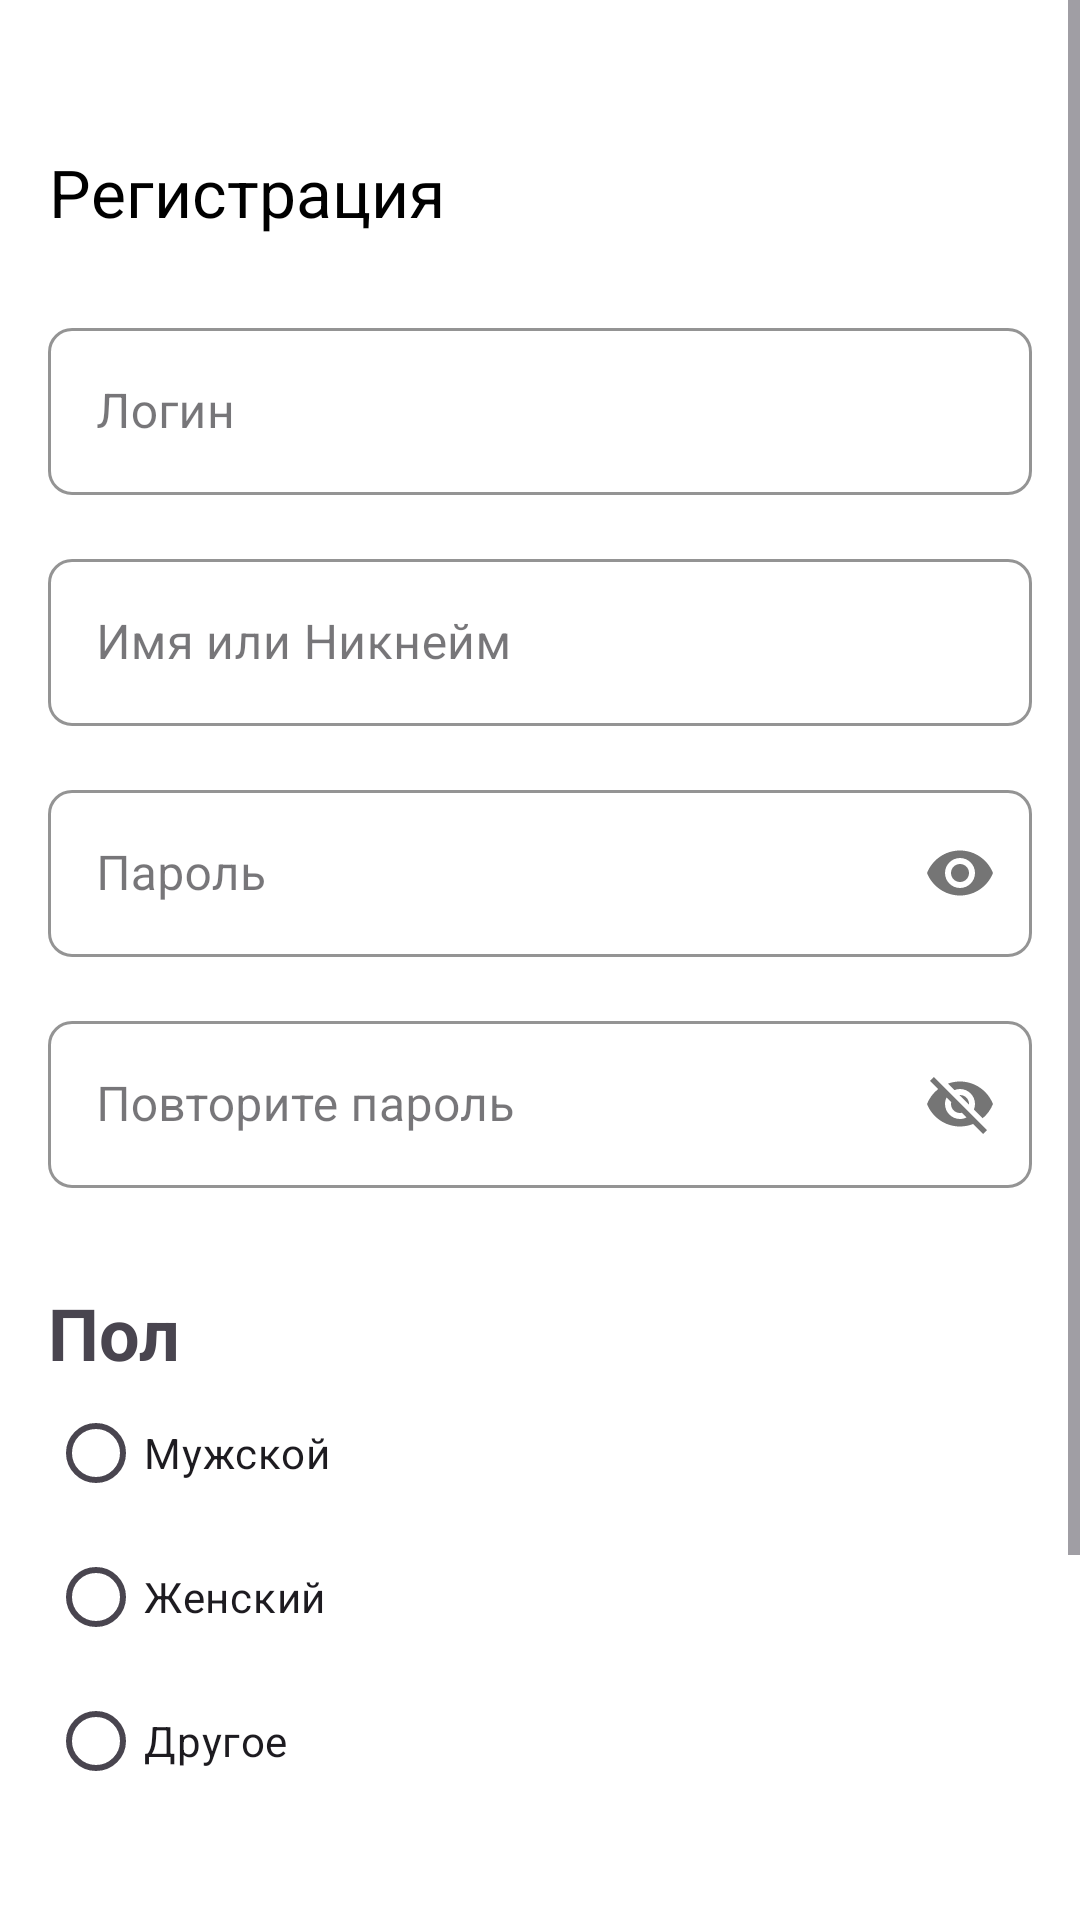

Android layout source for this screen:
<!-- AndroidManifest.xml: application theme Theme.Fefufit -->
<!-- res/layout/registration_activity.xml -->
<?xml version="1.0" encoding="utf-8"?>
<ScrollView xmlns:android="http://schemas.android.com/apk/res/android"
    android:layout_width="match_parent"
    android:layout_height="match_parent"
    xmlns:app="http://schemas.android.com/apk/res-auto"
    xmlns:tools="http://schemas.android.com/tools"
    android:background="@color/white"
    android:fillViewport="true"
    android:layout_marginBottom="32dp">
    <LinearLayout
        android:layout_width="match_parent"
        android:layout_height="wrap_content"
        android:orientation="vertical"
        android:padding="16dp">
        <com.google.android.material.appbar.AppBarLayout
            android:id="@+id/AppBar"
            android:layout_width="match_parent"
            android:layout_height="wrap_content"
            android:theme="@style/ThemeOverlay.MaterialComponents.Dark.ActionBar"
            android:layout_marginTop="16dp"
            app:layout_constraintTop_toTopOf="parent"
            app:layout_constraintLeft_toLeftOf="parent"
            app:layout_constraintRight_toRightOf="parent"
            android:layout_marginStart="-16dp">

            <androidx.appcompat.widget.Toolbar
                android:id="@+id/toolBar"
                android:layout_width="match_parent"
                android:layout_height="?attr/actionBarSize"
                app:navigationIcon="@drawable/ic_back_button"
                app:title="Регистрация"
                app:titleTextColor="@android:color/black"
                android:contextClickable="true"
                android:background="@color/white">
            </androidx.appcompat.widget.Toolbar>
        </com.google.android.material.appbar.AppBarLayout>
        <LinearLayout
            android:id="@+id/input"
            android:layout_width="match_parent"
            android:layout_height="wrap_content"
            app:layout_constraintTop_toBottomOf="@+id/AppBar"
            android:orientation="vertical">
            <com.google.android.material.textfield.TextInputLayout
                style="@style/MyTextInputLayout"
                android:layout_width="match_parent"
                android:layout_height="wrap_content"
                android:hint="@string/login">


                <com.google.android.material.textfield.TextInputEditText
                    style="@style/MyTextInputEditText"
                    android:layout_width="match_parent"
                    android:layout_height="wrap_content"
                    android:inputType="text"/>
            </com.google.android.material.textfield.TextInputLayout>

            <com.google.android.material.textfield.TextInputLayout
                style="@style/MyTextInputLayout"
                android:layout_width="match_parent"
                android:layout_height="wrap_content"
                android:hint="@string/nameornickname">
                <com.google.android.material.textfield.TextInputEditText
                    style="@style/MyTextInputEditText"
                    android:layout_width="match_parent"
                    android:layout_height="wrap_content"
                    android:inputType="textPersonName"/>
            </com.google.android.material.textfield.TextInputLayout>

            <com.google.android.material.textfield.TextInputLayout
                style="@style/MyTextInputLayout"
                android:layout_width="match_parent"
                android:layout_height="wrap_content"
                app:passwordToggleEnabled="true"
                android:hint="@string/password">


                <com.google.android.material.textfield.TextInputEditText
                    style="@style/MyTextInputEditText"
                    android:layout_width="match_parent"
                    android:layout_height="wrap_content"
                    android:inputType="textPassword"/>
            </com.google.android.material.textfield.TextInputLayout>

            <com.google.android.material.textfield.TextInputLayout
                style="@style/MyTextInputLayout"
                android:layout_width="match_parent"
                android:layout_height="wrap_content"
                app:passwordToggleEnabled="true"
                android:hint="@string/repeatpassword">

                <com.google.android.material.textfield.TextInputEditText
                    style="@style/MyTextInputEditText"
                    android:layout_width="match_parent"
                    android:layout_height="wrap_content"
                    />
            </com.google.android.material.textfield.TextInputLayout>
        </LinearLayout>

        <LinearLayout
            android:id="@+id/select_sex"
            android:layout_width="match_parent"
            android:layout_height="wrap_content"
            app:layout_constraintTop_toBottomOf="@+id/TextsInput"
            android:layout_marginTop="24dp"
            android:orientation="vertical">
            <TextView
                android:layout_width="match_parent"
                android:layout_height="wrap_content"
                android:text="@string/sex"
                android:textStyle="bold"
                android:textSize="24sp"
                app:layout_constraintTop_toBottomOf="@+id/input"
                />
            <RadioGroup
                android:layout_width="match_parent"
                android:layout_height="wrap_content"
                android:orientation="vertical">

                <RadioButton
                    android:layout_width="wrap_content"
                    android:layout_height="wrap_content"
                    android:text="@string/sex_male" />

                <RadioButton
                    android:layout_width="wrap_content"
                    android:layout_height="wrap_content"
                    android:text="@string/sex_female" />

                <RadioButton
                    android:layout_width="wrap_content"
                    android:layout_height="wrap_content"
                    android:text="@string/sex_none"/>
            </RadioGroup>
        </LinearLayout>

        <com.google.android.material.button.MaterialButton
            android:id="@+id/registerButton"
            android:layout_width="match_parent"
            android:layout_height="wrap_content"
            app:layout_constraintTop_toBottomOf="@id/select_sex"
            app:layout_constraintStart_toStartOf="parent"
            app:layout_constraintEnd_toEndOf="parent"
            android:layout_marginTop="32dp"
            android:text="@string/registration"
            style="@style/ButtonContained" />
        <TextView
            android:layout_width="match_parent"
            android:layout_height="wrap_content"
            android:text="@string/politik_confidents"
            app:layout_constraintTop_toBottomOf="@+id/registerButton"
            android:layout_marginTop="16dp"
            android:textAlignment="center"/>
    </LinearLayout>
</ScrollView>
<!-- resources referenced by this layout -->
<resources>
  <color name="white">#FFFFFFFF</color>
  <string name="login">Логин</string>
  <string name="nameornickname">Имя или Никнейм</string>
  <string name="password">Пароль</string>
  <string name="politik_confidents">Нажимая на кнопку, вы соглашаетесь с <a href="https://example.com/privacy">политикой конфиденциальности</a> и <a href="https://example.com/data_processing">обработки персональных данных</a>, а также принимаете <a href="https://example.com/terms">пользовательское соглашение</a>.</string>
  <string name="registration">Зарегистрироваться</string>
  <string name="repeatpassword">Повторите пароль</string>
  <string name="sex">Пол</string>
  <string name="sex_female">Женский</string>
  <string name="sex_male">Мужской</string>
  <string name="sex_none">Другое</string>
  <style name="ButtonContained">
          <item name="android:layout_width">wrap_content</item>
          <item name="android:layout_height">wrap_content</item>
          <item name="backgroundTint">@color/purple</item>
          <item name="android:textColor">@color/white</item>
          <item name="android:textSize">16sp</item>
          <item name="android:textAlignment">center</item>
          <item name="cornerRadius">8dp</item>
          <item name="android:paddingVertical">12dp</item>
          <item name="android:paddingHorizontal">24dp</item>
      </style>
  <style name="MyTextInputEditText" parent="Widget.MaterialComponents.TextInputEditText.OutlinedBox">
  
      </style>
  <style name="MyTextInputLayout" parent="Widget.MaterialComponents.TextInputLayout.OutlinedBox">
          <item name="android:paddingTop">8dp</item>
          <item name="android:paddingBottom">8dp</item>
          <item name="android:resizeMode">horizontal</item>
          <item name="singleLine">true</item>
          <item name="boxStrokeColor">@color/purple</item>
          <item name="boxStrokeWidth">1dp</item>
          <item name="boxStrokeWidthFocused">1dp</item>
          <item name="boxCornerRadiusTopStart">8dp</item>
          <item name="boxCornerRadiusTopEnd">8dp</item>
          <item name="boxCornerRadiusBottomStart">8dp</item>
          <item name="boxCornerRadiusBottomEnd">8dp</item>
          <item name="boxBackgroundColor">@android:color/transparent</item>
          <item name="editTextColor">@color/black</item>
          <item name="errorTextColor">@color/red</item>
          <item name="android:textColor">@color/black</item>
          <item name="android:textSize">16sp</item>
          <item name="cursorColor">@color/purple</item>
          <item name="cursorErrorColor">@color/red</item>
          <item name="android:state_focused">true</item>
      </style>
  <style name="Theme.Fefufit" parent="Base.Theme.Fefufit" />
  <color name="purple">#FF4B09F3</color>
  <color name="black">#FF000000</color>
  <color name="red">#B00020</color>
  <style name="Base.Theme.Fefufit" parent="Theme.Material3.DayNight.NoActionBar">
          
          
      </style>
</resources>
